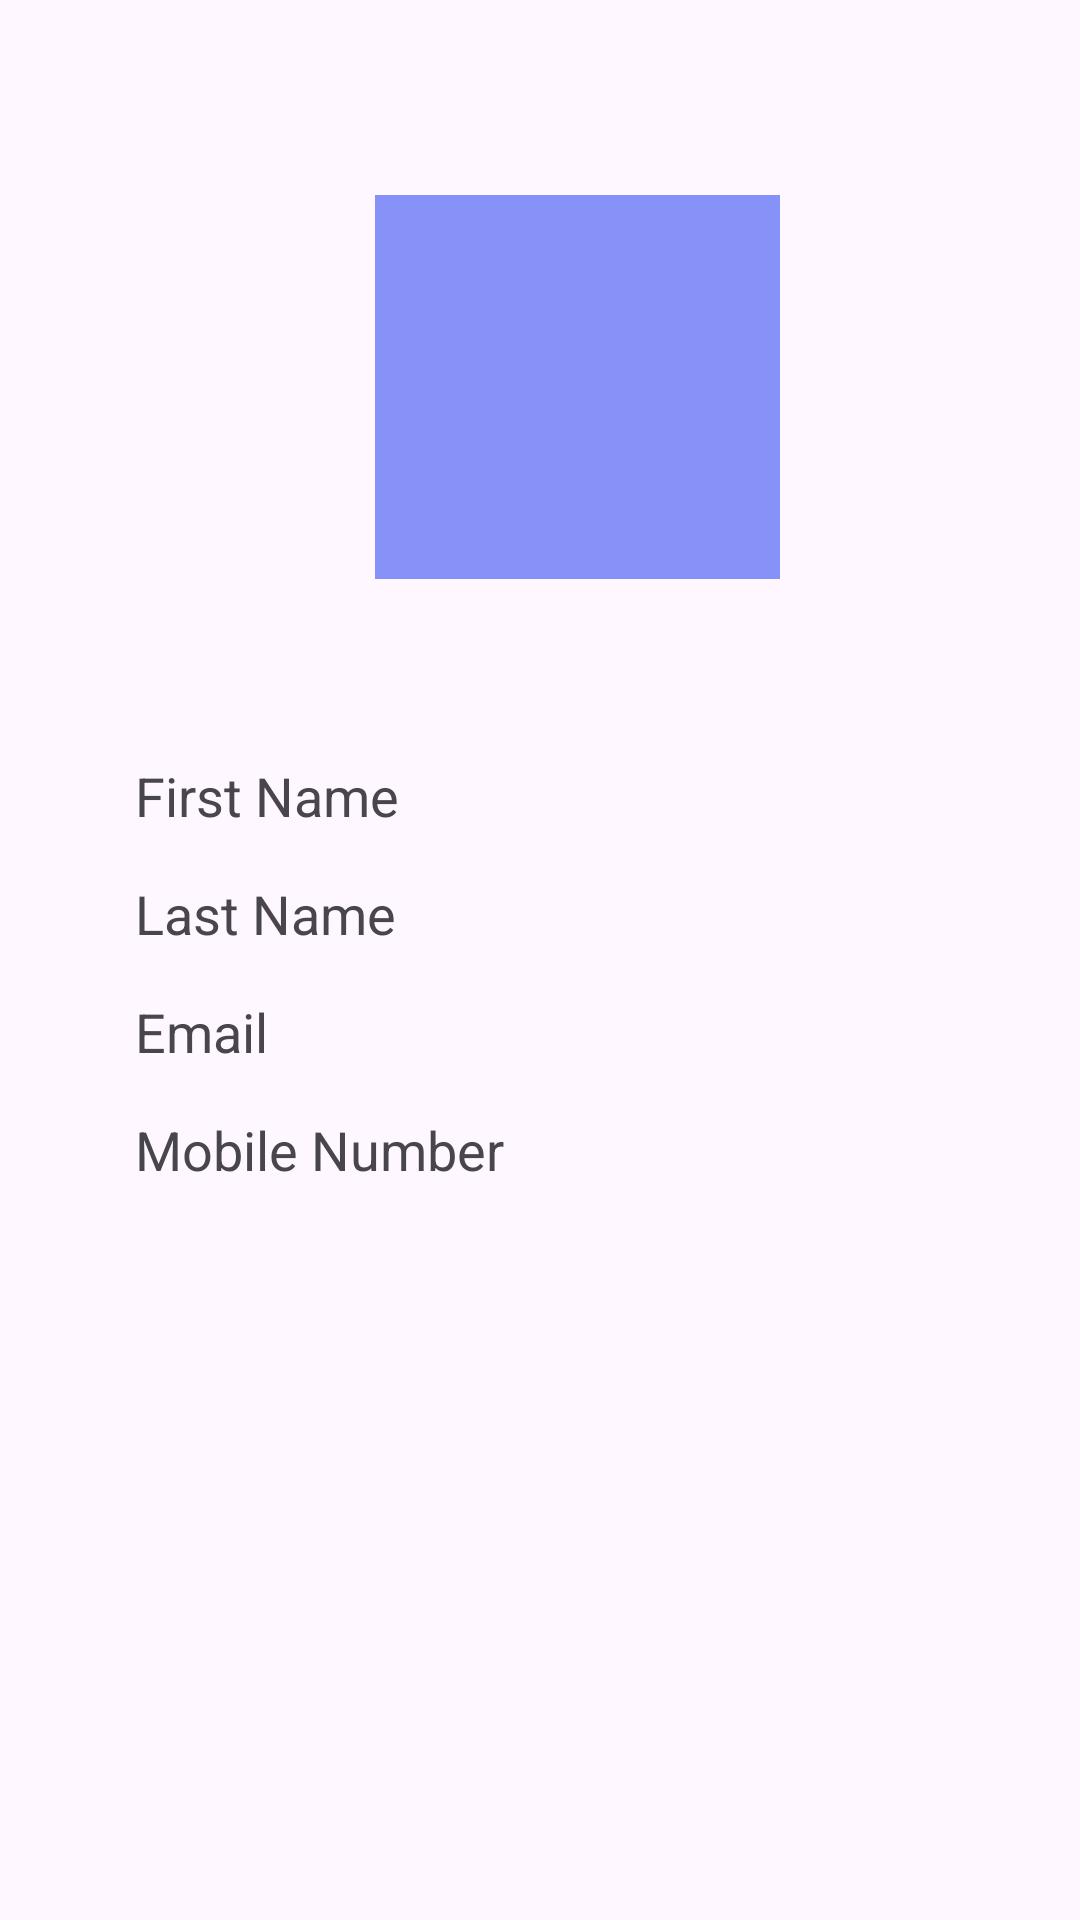

Reconstruct the res/layout file that produces this screen, plus the resources it refers to.
<!-- AndroidManifest.xml: application theme Theme.ActivityNavigation -->
<!-- res/layout/fragment_profile.xml -->
<?xml version="1.0" encoding="utf-8"?>
<androidx.constraintlayout.widget.ConstraintLayout xmlns:android="http://schemas.android.com/apk/res/android"
    xmlns:app="http://schemas.android.com/apk/res-auto"
    xmlns:tools="http://schemas.android.com/tools"
    android:layout_width="match_parent"
    android:layout_height="match_parent"
    tools:context=".Profile" >

    <LinearLayout
        android:layout_width="match_parent"
        android:layout_height="match_parent"
        android:layout_marginStart="25dp"
        android:layout_marginTop="50dp"
        android:layout_marginEnd="25dp"
        android:layout_marginBottom="30dp"
        android:orientation="vertical"
        app:layout_constraintBottom_toBottomOf="parent"
        app:layout_constraintEnd_toEndOf="parent"
        app:layout_constraintStart_toStartOf="parent"
        app:layout_constraintTop_toTopOf="parent">

        <ImageView
            android:id="@+id/imageView7"
            android:layout_width="135dp"
            android:layout_height="128dp"
            android:layout_marginLeft="100dp"
            android:layout_marginTop="15dp"
            android:background="@color/lavender"
            android:contentDescription="@string/profileimg"
            android:src="@drawable/user" />

        <TextView
            android:id="@+id/textView14"
            android:layout_width="300dp"
            android:layout_height="wrap_content"
            android:layout_marginLeft="20dp"
            android:layout_marginTop="60dp"
            android:text="@string/signup_sc_fname"
            android:textSize="18sp" />

        <TextView
            android:id="@+id/textView23"
            android:layout_width="300dp"
            android:layout_height="wrap_content"
            android:layout_marginLeft="20dp"
            android:layout_marginTop="15dp"
            android:text="@string/signup_sc_lname"
            android:textSize="18sp" />

        <TextView
            android:id="@+id/textView24"
            android:layout_width="300dp"
            android:layout_height="wrap_content"
            android:layout_marginLeft="20dp"
            android:layout_marginTop="15dp"
            android:text="@string/signup_sc_mail"
            android:textSize="18sp" />

        <TextView
            android:id="@+id/textView25"
            android:layout_width="300dp"
            android:layout_height="wrap_content"
            android:layout_marginLeft="20dp"
            android:layout_marginTop="15dp"
            android:text="@string/signup_sc_mobile"
            android:textSize="18sp" />

        <ImageView
            android:id="@+id/imageView8"
            android:layout_width="203dp"
            android:layout_height="218dp"
            android:layout_marginLeft="50dp"
            android:layout_marginTop="20sp"
            android:src="@drawable/bluelinepage" />

    </LinearLayout>
</androidx.constraintlayout.widget.ConstraintLayout>
<!-- resources referenced by this layout -->
<resources>
  <color name="lavender">#8692f7</color>
  <string name="profileimg">user</string>
  <string name="signup_sc_fname">First Name</string>
  <string name="signup_sc_lname">Last Name</string>
  <string name="signup_sc_mail">Email</string>
  <string name="signup_sc_mobile">Mobile Number</string>
  <style name="Theme.ActivityNavigation" parent="Base.Theme.ActivityNavigation" />
  <style name="Base.Theme.ActivityNavigation" parent="Theme.Material3.DayNight.NoActionBar">
          
          <item name="colorPrimary">@color/lavender</item>
          <item name="colorPrimaryVariant">@color/lavender</item>
          <item name="colorOnPrimary">@color/lavender</item>
          
          
      </style>
</resources>
